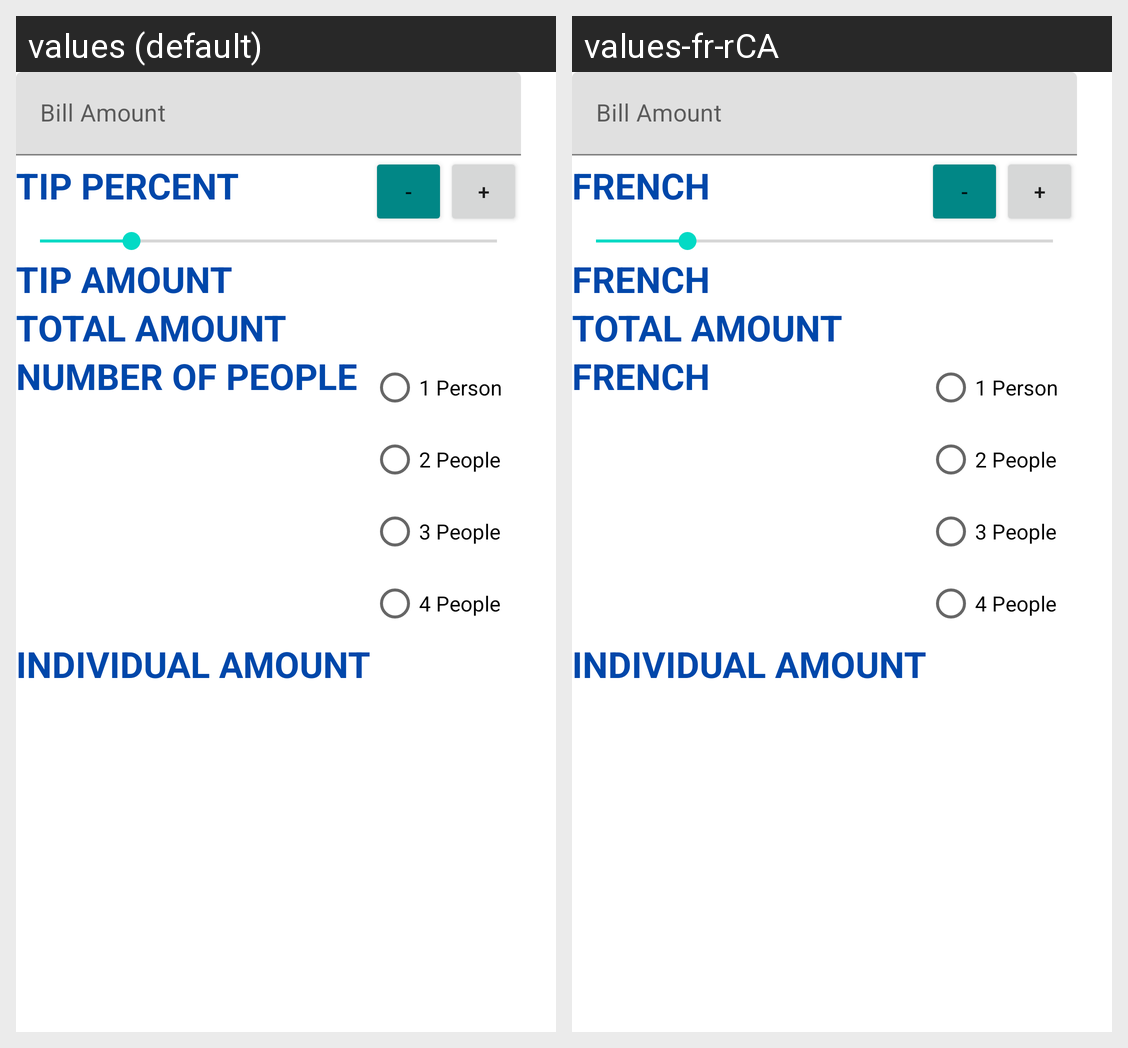

Locale-by-locale string values for the Android screen shown in this grid:
Android screen res/layout/activity_main.xml rendered under 2 locales, left to right: values (default), values-fr-rCA. Device: Nexus 5 (rendered at 1080×1920; each locale shown at half size, 540×960, under a caption strip naming it); theme Theme.TipCalculator.
Strings drawn on this screen, with the default value and each locale's value (text and hints the layout hard-codes, and strings that could not be matched under every locale, appear in the picture but are not listed):

bill_amount
  values: Bill Amount
  values-fr-rCA: French

tip_percent
  values: Tip Percent
  values-fr-rCA: French

minus_sign
  values: -
  values-fr-rCA: -  [not translated; the default value is used]

plus_sign
  values: +
  values-fr-rCA: +  [not translated; the default value is used]

tip_amount
  values: Tip Amount
  values-fr-rCA: French

number_of_people
  values: Number of People
  values-fr-rCA: French
